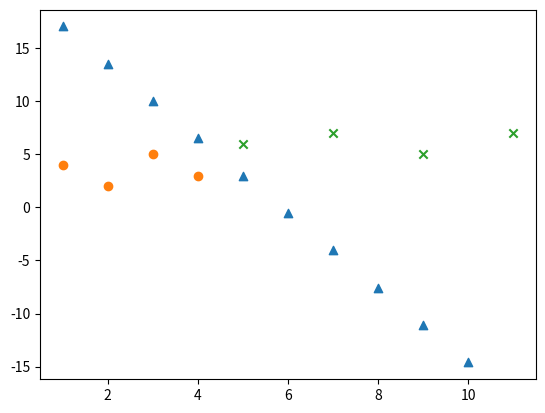

The matplotlib source for this figure:
#coding:utf8

import pandas as pd
import numpy as np
from scipy.optimize import minimize
import matplotlib.pyplot as plf


#数据准备
x=[[1,2,3,4,5,7,9,11],[4,2,5,3,6,7,5,7]]
x1=[[1,2,3,4],[4,2,5,3]]
x2=[[5,7,9,11],[6,7,5,7]]
y=[[-1,-1,-1,-1,1,1,1,1]]

#plf.scatter(x1_data,y1_data)
#plf.show()

x_data=np.array(x)
x1_data=np.array(x1)
x2_data=np.array(x2)
y_data=np.array(y)
one_data=np.ones((y_data.shape[0],1))
#print(x1_data[0,:].shape)

#plf.scatter(x1_data[0,:],x1_data[1,:],marker='o')
#plf.scatter(x2_data[0,:],x2_data[1,:],marker='x')
#plf.show()

X=np.insert(x_data.T,0,values=one_data,axis=1)
Y=y_data.T
#print(X)


#参数设置

sigma=0.3

theta=6*np.random.random((X.shape[1],1))

theta[0,:]=1

theta=theta/np.sqrt(np.dot(theta.T,theta)-1)

#print(theta)

#c_para=1.0/X.shape[1]

c_para=1.5

J_cost=6

threshold=0.1

alpha=0.002   #学习率


grand=np.array([[1],[2],[3]])

maxgen = 5000

#使用梯度下降法寻找最小化近似最优解，受参数的影响很大

for i in range(maxgen):

	Y_etsimates=np.dot(X,theta)

	idx=np.where(Y*Y_etsimates<1)[0]

	#print(idx)

	if not any(idx):
		print("idx is empty and clutter is right!")
		break
	else:
		e=Y[idx]-Y_etsimates[idx]
		print(e)
		cost_func=c_para*np.dot(e.T,e)
		grand=-2*np.dot(X[idx].T,e)
		#print(cost_func)
		print(grand)
		theta = (1-alpha)*theta - alpha*grand
		#theta=theta/np.sqrt(np.dot(theta.T,theta)-1)
		print(theta)
		
x_test=[1,2,3,4,5,6,7,8,9,10]
y_test=(-theta[1,:]*np.array(x_test)-theta[0,:])/theta[2,:]
plf.scatter(np.array(x_test),y_test,marker='^')
plf.scatter(x1_data[0,:],x1_data[1,:],marker='o')
plf.scatter(x2_data[0,:],x2_data[1,:],marker='x')
plf.show()
	




